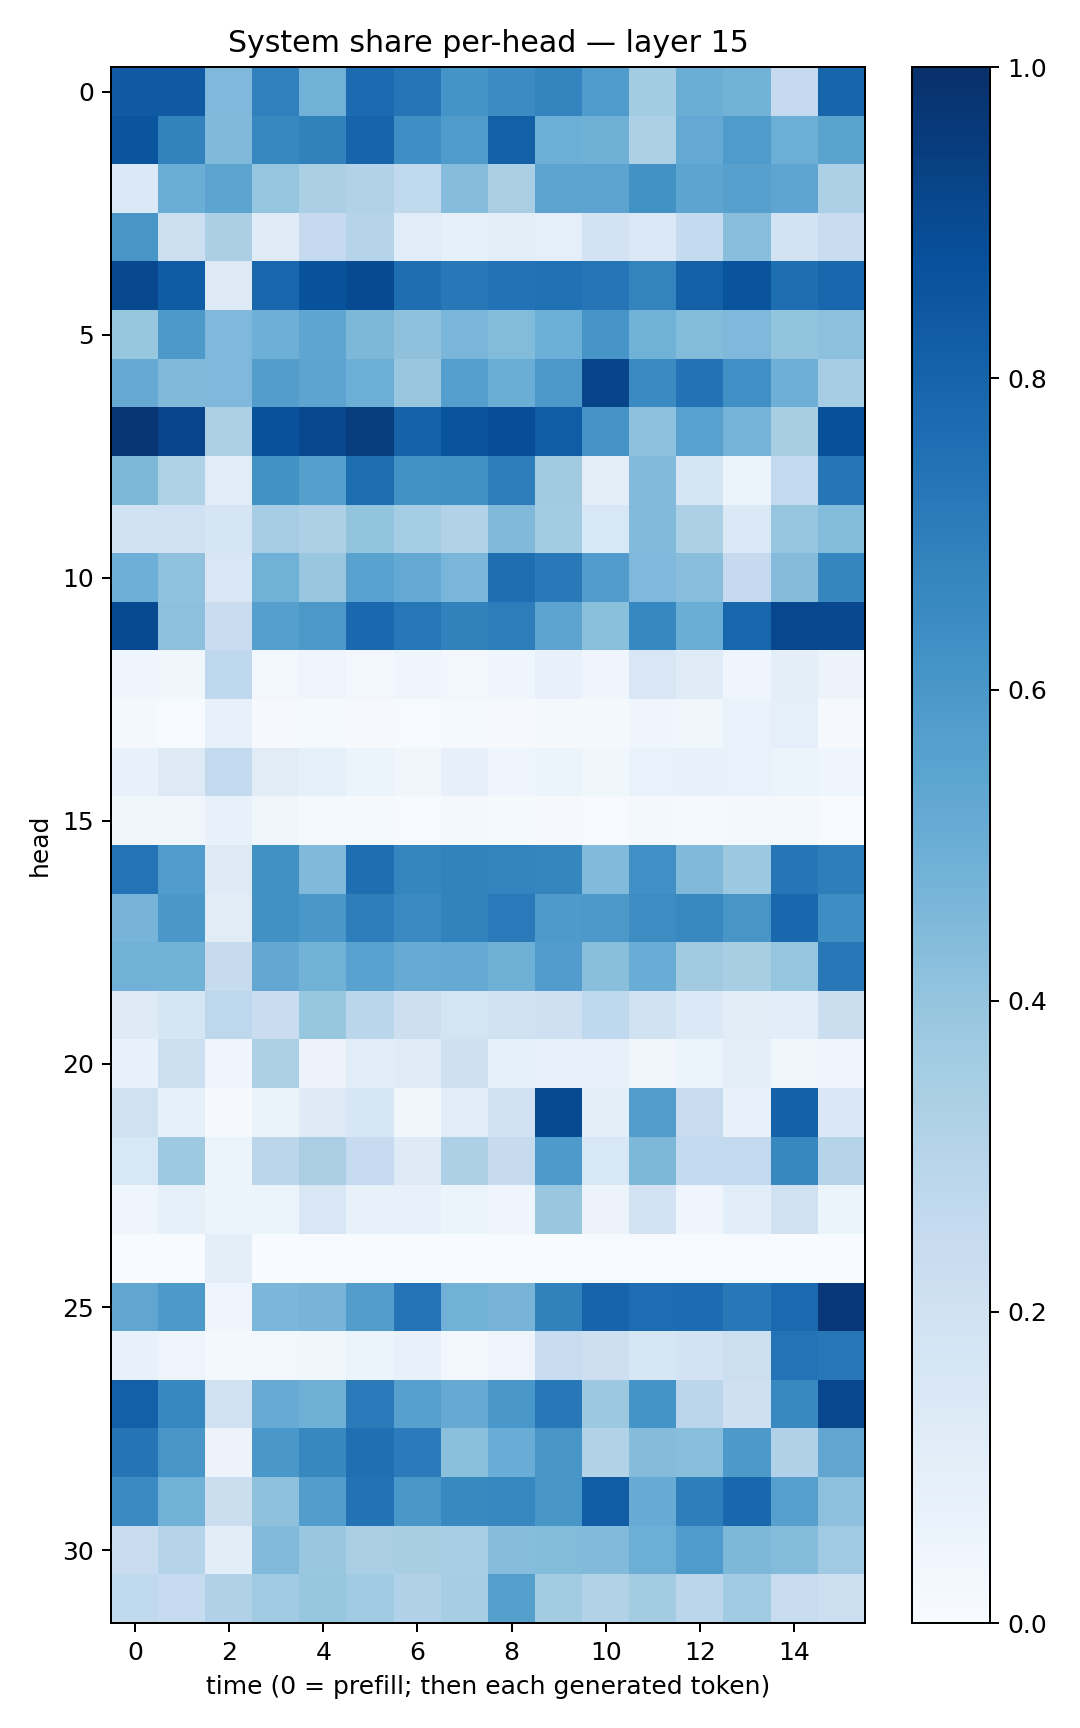

Source data for this figure (header and first rows):
0.83820933, 0.8395165, 0.4496385, 0.691247, 0.4805791, 0.771484, 0.7328123, 0.61501765, 0.6445394, 0.672545, 0.5840034, 0.3558162, 0.5010378, 0.4771555, 0.25028265, 0.7952429
0.8572, 0.6823, 0.4455, 0.6671, 0.6861, 0.7983, 0.6334, 0.5847, 0.8158, 0.4981, 0.4908, 0.3258, 0.5214, 0.5854, 0.4992, 0.5484
0.1399, 0.502, 0.5446, 0.3958, 0.3325, 0.3134, 0.265, 0.4325, 0.3376, 0.5444, 0.5456, 0.6237, 0.5393, 0.5601, 0.5382, 0.3289
0.6053, 0.2163, 0.3335, 0.1191, 0.2535, 0.2982, 0.1167, 0.08326, 0.09729, 0.08716, 0.1813, 0.1401, 0.2576, 0.4282, 0.1844, 0.23
0.9033, 0.8316, 0.1272, 0.7917, 0.8689, 0.896, 0.758, 0.7213, 0.7452, 0.7512, 0.7339, 0.678, 0.8135, 0.8666, 0.7598, 0.7895
0.3916, 0.5908, 0.4519, 0.4949, 0.5357, 0.455, 0.412, 0.4623, 0.4393, 0.5, 0.6064, 0.4881, 0.4413, 0.453, 0.3984, 0.4161
0.5136, 0.4458, 0.4506, 0.5718, 0.5413, 0.499, 0.3862, 0.5701, 0.502, 0.5957, 0.9214, 0.6492, 0.745, 0.6297, 0.4959, 0.3482
0.9727, 0.9178, 0.3272, 0.8672, 0.9078, 0.9476, 0.8055, 0.8604, 0.8854, 0.8279, 0.6103, 0.416, 0.555, 0.4741, 0.3424, 0.877
0.4568, 0.323, 0.1172, 0.6241, 0.565, 0.7607, 0.6219, 0.6277, 0.7019, 0.3624, 0.09945, 0.4422, 0.1663, 0.06087, 0.2585, 0.7302
0.1904, 0.2018, 0.1641, 0.3482, 0.3272, 0.4008, 0.3528, 0.311, 0.4474, 0.3581, 0.1529, 0.4423, 0.3306, 0.1392, 0.3965, 0.4399
0.4936, 0.4064, 0.1507, 0.4851, 0.3854, 0.5546, 0.5196, 0.4639, 0.7598, 0.7177, 0.5745, 0.4507, 0.4261, 0.2508, 0.4346, 0.6704
0.8978, 0.4158, 0.2287, 0.5627, 0.5951, 0.782, 0.7264, 0.6871, 0.7003, 0.5462, 0.419, 0.6661, 0.5028, 0.7923, 0.909, 0.9028
0.04352, 0.03815, 0.2672, 0.02854, 0.04836, 0.02433, 0.04441, 0.02941, 0.04448, 0.0779, 0.04625, 0.1489, 0.1198, 0.03948, 0.1006, 0.05487
0.02035, 0.007207, 0.07099, 0.009458, 0.01405, 0.01058, 0.005641, 0.01207, 0.009692, 0.01624, 0.01789, 0.0391, 0.03574, 0.06697, 0.09312, 0.008499
0.07309, 0.1314, 0.2611, 0.1096, 0.09308, 0.06132, 0.03201, 0.0805, 0.04024, 0.06191, 0.03895, 0.06653, 0.07436, 0.06665, 0.05183, 0.04475
0.03851, 0.03238, 0.07258, 0.03531, 0.01294, 0.01316, 0.007677, 0.01626, 0.01316, 0.009705, 0.005222, 0.02101, 0.01544, 0.01694, 0.01749, 0.004539
0.7403, 0.5762, 0.1224, 0.6286, 0.4461, 0.7616, 0.6705, 0.6814, 0.6779, 0.6717, 0.4426, 0.6296, 0.4478, 0.3766, 0.7302, 0.6963
0.4725, 0.5996, 0.1127, 0.6269, 0.5987, 0.6961, 0.6561, 0.6827, 0.714, 0.5872, 0.5948, 0.6433, 0.6586, 0.6016, 0.7864, 0.639
0.4807, 0.4767, 0.2461, 0.5248, 0.4779, 0.5544, 0.5114, 0.5176, 0.4891, 0.5774, 0.4226, 0.5047, 0.361, 0.3409, 0.396, 0.7214
0.1211, 0.165, 0.2766, 0.2278, 0.3931, 0.2875, 0.2124, 0.1732, 0.1936, 0.2082, 0.2677, 0.1939, 0.1378, 0.1118, 0.1077, 0.2235
0.07644, 0.216, 0.04271, 0.3249, 0.058, 0.1062, 0.1202, 0.2063, 0.08724, 0.07468, 0.07692, 0.03501, 0.06028, 0.0939, 0.03895, 0.04547
0.1967, 0.08383, 0.008942, 0.06562, 0.1214, 0.1596, 0.03838, 0.1143, 0.2003, 0.8967, 0.09605, 0.5712, 0.2358, 0.07424, 0.8088, 0.1437
0.1549, 0.3715, 0.05325, 0.2823, 0.3393, 0.247, 0.1249, 0.3297, 0.2428, 0.587, 0.1548, 0.4538, 0.2554, 0.2593, 0.661, 0.303
0.04479, 0.08278, 0.06013, 0.05306, 0.1501, 0.07545, 0.07256, 0.05215, 0.04242, 0.3896, 0.05632, 0.18, 0.04629, 0.108, 0.1956, 0.05974
0.0004656, 0.0006576, 0.09851, 0.0005402, 0.004077, 0.0001553, 0.0002845, 0.001514, 0.001087, 0.001846, 0.005754, 0.004252, 0.006941, 0.004551, 0.001344, 9.830451e-05
0.532, 0.5927, 0.04674, 0.4592, 0.4691, 0.5733, 0.7399, 0.482, 0.4713, 0.6848, 0.7987, 0.7639, 0.7669, 0.7202, 0.7756, 0.9658
0.07367, 0.04737, 0.01888, 0.02945, 0.0387, 0.0596, 0.07127, 0.03047, 0.04913, 0.2361, 0.2112, 0.164, 0.1827, 0.2151, 0.7415, 0.7231
0.8154, 0.6672, 0.1963, 0.5101, 0.4919, 0.709, 0.5623, 0.5146, 0.5981, 0.7226, 0.378, 0.6138, 0.285, 0.2084, 0.6573, 0.9063
0.7361, 0.603, 0.05499, 0.5993, 0.6603, 0.7576, 0.7092, 0.4181, 0.5071, 0.604, 0.3153, 0.4355, 0.4274, 0.5932, 0.3184, 0.5315
0.6496, 0.4815, 0.2203, 0.4129, 0.5741, 0.743, 0.5984, 0.6598, 0.6646, 0.6041, 0.8265, 0.5115, 0.6959, 0.7861, 0.5589, 0.4168
0.2302, 0.3039, 0.1023, 0.4424, 0.3834, 0.3394, 0.3426, 0.3438, 0.4329, 0.4379, 0.4439, 0.4965, 0.5843, 0.4539, 0.4381, 0.371
0.2646, 0.2465, 0.3199, 0.3647, 0.3908, 0.3649, 0.3172, 0.3515, 0.5629, 0.3585, 0.31, 0.3586, 0.2823, 0.3641, 0.2412, 0.2167
